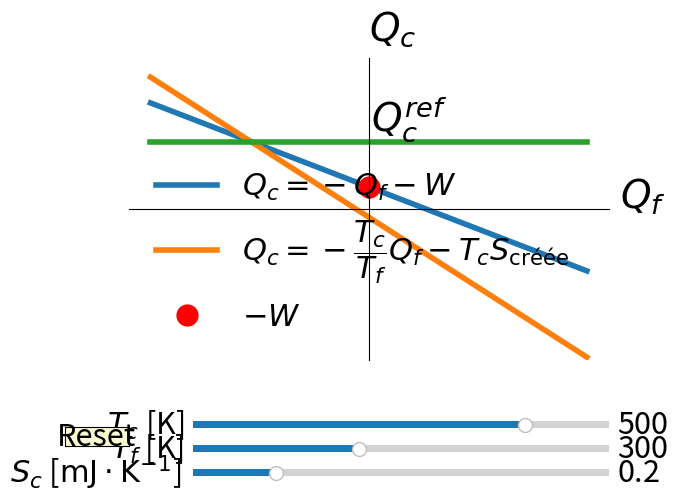

This chart was generated by the following Python code: (Note: this script raises an exception after producing the figure.)
# This import registers the 3D projection, but is otherwise unused.

from mpl_toolkits import mplot3d
import numpy as np
import matplotlib
import matplotlib.pyplot as plt
from matplotlib.widgets import Slider, Button, RadioButtons
from matplotlib.colors import LogNorm
matplotlib.rc('xtick', labelsize=24)
matplotlib.rc('ytick', labelsize=24)
matplotlib.rcParams.update({'font.size': 22})

#  cree une figure et une tableau d'abscisses
### Initialisation des grandeurs
#positions sur l'ecran d'observation
qf = np.linspace(-1,1,10) # [J] chaleur recue par le systeme venant de la source froide

#parametres initiaux
Tc = 500 #temperature source chaude
Tf = 300 #temperature source froide
qc0 = 0.8


Sc = 0.1/Tc #entropie creee (irreversibilite)



def qc_s(qf, Tc, Tf, Sc):
    return(-Tc*qf/Tf - Tc*Sc)

def qc_u(qf, Tc, Tf, Sc, qc0):
    qf0 = -Tf*qc0/Tc - Tf*Sc
    W = - qc0 - qf0
    return(-qf - W)

def work(qf, Tc, Tf, Sc, qc0):
    qf0 = -Tf*qc0/Tc - Tf*Sc
    W = - qc0 - qf0
    return(-W)


### Affichage initial
fig = plt.figure()
ax = fig.add_subplot(111)
f, = plt.plot(qf, qc_u(qf, Tc, Tf, Sc, qc0), lw=4, label='$Q_c = - Q_f - W$')
g, = plt.plot(qf, qc_s(qf, Tc, Tf, Sc), lw=4, label='$Q_c = - \dfrac{T_c}{T_f}Q_f- T_c S_\mathrm{créée}$')
h, = plt.plot(qf,qc0*np.ones(len(qf)), lw=4)
i, = plt.plot(0,work(qf, Tc, Tf, Sc, qc0),  'or', markersize=15, label='$-W$')
plt.subplots_adjust(left=0.15, bottom=0.25)
plt.xticks([])
plt.yticks([])
plt.ylim([-1.8,1.8])
ax.spines['left'].set_position('zero')
ax.spines['right'].set_color('none')
ax.spines['bottom'].set_position('zero')
ax.spines['top'].set_color('none')
plt.text(0,2,'$Q_c$', fontsize = 28)
plt.text(0.01, 0.92 ,'$Q_c^{ref}$', fontsize = 28)
plt.text(1.15,0,'$Q_f$', fontsize = 28)
plt.legend(frameon=False)
plt.show()

### Slider

# cree les glissieres pour ajuster a et b
axcolor = 'lightgoldenrodyellow'
axTc  = plt.axes([0.25, 0.1, 0.65, 0.03], facecolor=axcolor)
axTf = plt.axes([0.25, 0.05, 0.65, 0.03], facecolor=axcolor)
axSc = plt.axes([0.25, 0.0, 0.65, 0.03], facecolor=axcolor)

sTc = Slider(axTc, '$T_c$ [K]', 100, 600, valinit=Tc)
sTf = Slider(axTf, '$T_f$ [K]', 100, 600, valinit=Tf)
sSc = Slider(axSc, '$S_c$ [$\mathrm{mJ \cdot K^{-1}}$] ', 0, 1, valinit=Sc*1e3)
plt.subplots_adjust()

def update(val):
    Tc1 = sTc.val
    Tf1 = sTf.val
    Sc1 = sSc.val*1e-3
    f.set_ydata(qc_u(qf, Tc1, Tf1, Sc1, qc0))
    g.set_ydata(qc_s(qf, Tc1, Tf1, Sc1))
    h.set_ydata(qc0*np.ones(len(qf)))
    i.set_ydata(work(qf, Tc1, Tf1, Sc1, qc0))
    fig.canvas.draw_idle()

# rendre les glissieres actives :
sTc.on_changed(update)
sTf.on_changed(update)
sSc.on_changed(update)

#  creer un bouton reset , pour les glissieres :
resetax = plt.axes([0.05, 0.07, 0.1, 0.04])
button = Button(resetax, 'Reset', color=axcolor, hovercolor='0.975')
def reset(event):
    sTc.reset()
    sTf.reset()
    sSc.reset()
button.on_clicked(reset)


# afficher le graphe :

mng = plt.get_current_fig_manager()     #Plein ecran
mng.window.showMaximized()
plt.show()